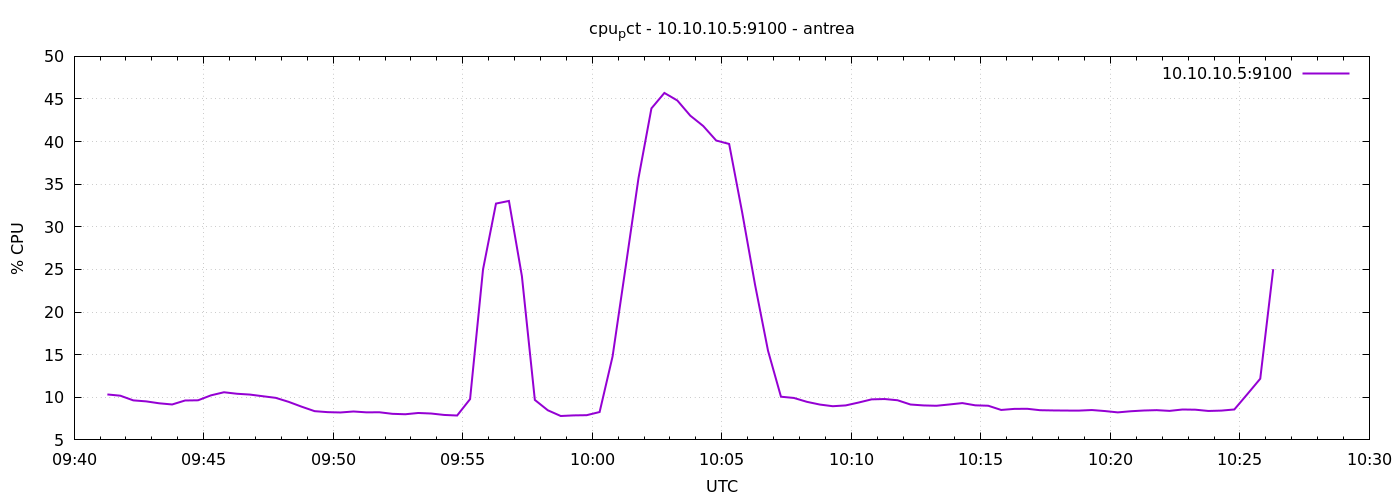

Data behind this chart, as committed beside it:
1777282877	10.333333333311167
1777282907	10.19
1777282937	9.638
1777282967	9.519
1777282997	9.295
1777283027	9.157
1777283057	9.624
1777283087	9.648
1777283117	10.23
1777283147	10.59
1777283177	10.41
1777283207	10.32
1777283237	10.12
1777283267	9.933
1777283297	9.462
1777283327	8.895
1777283357	8.371
1777283387	8.257
1777283417	8.219
1777283447	8.333
1777283477	8.233
1777283507	8.243
1777283537	8.06
1777283567	8.01
1777283597	8.159
1777283627	8.095
1777283657	7.929
1777283687	7.862
1777283717	9.786
1777283747	25
1777283777	32.73
1777283807	33.04
1777283837	24.22
1777283867	9.69
1777283897	8.476
1777283927	7.805
1777283957	7.876
1777283987	7.9
1777284017	8.271
1777284047	14.78
1777284077	25.19
1777284107	35.7
1777284137	43.9
1777284167	45.71
1777284197	44.82
1777284227	43.04
1777284257	41.83
1777284287	40.12
1777284317	39.72
1777284347	31.73
1777284377	23.2
1777284407	15.47
1777284437	10.07
1777284467	9.922
1777284497	9.468
1777284527	9.148
1777284557	8.952
1777284587	9.048
1777284617	9.386
1777284647	9.757
1777284677	9.795
... 30 more rows
